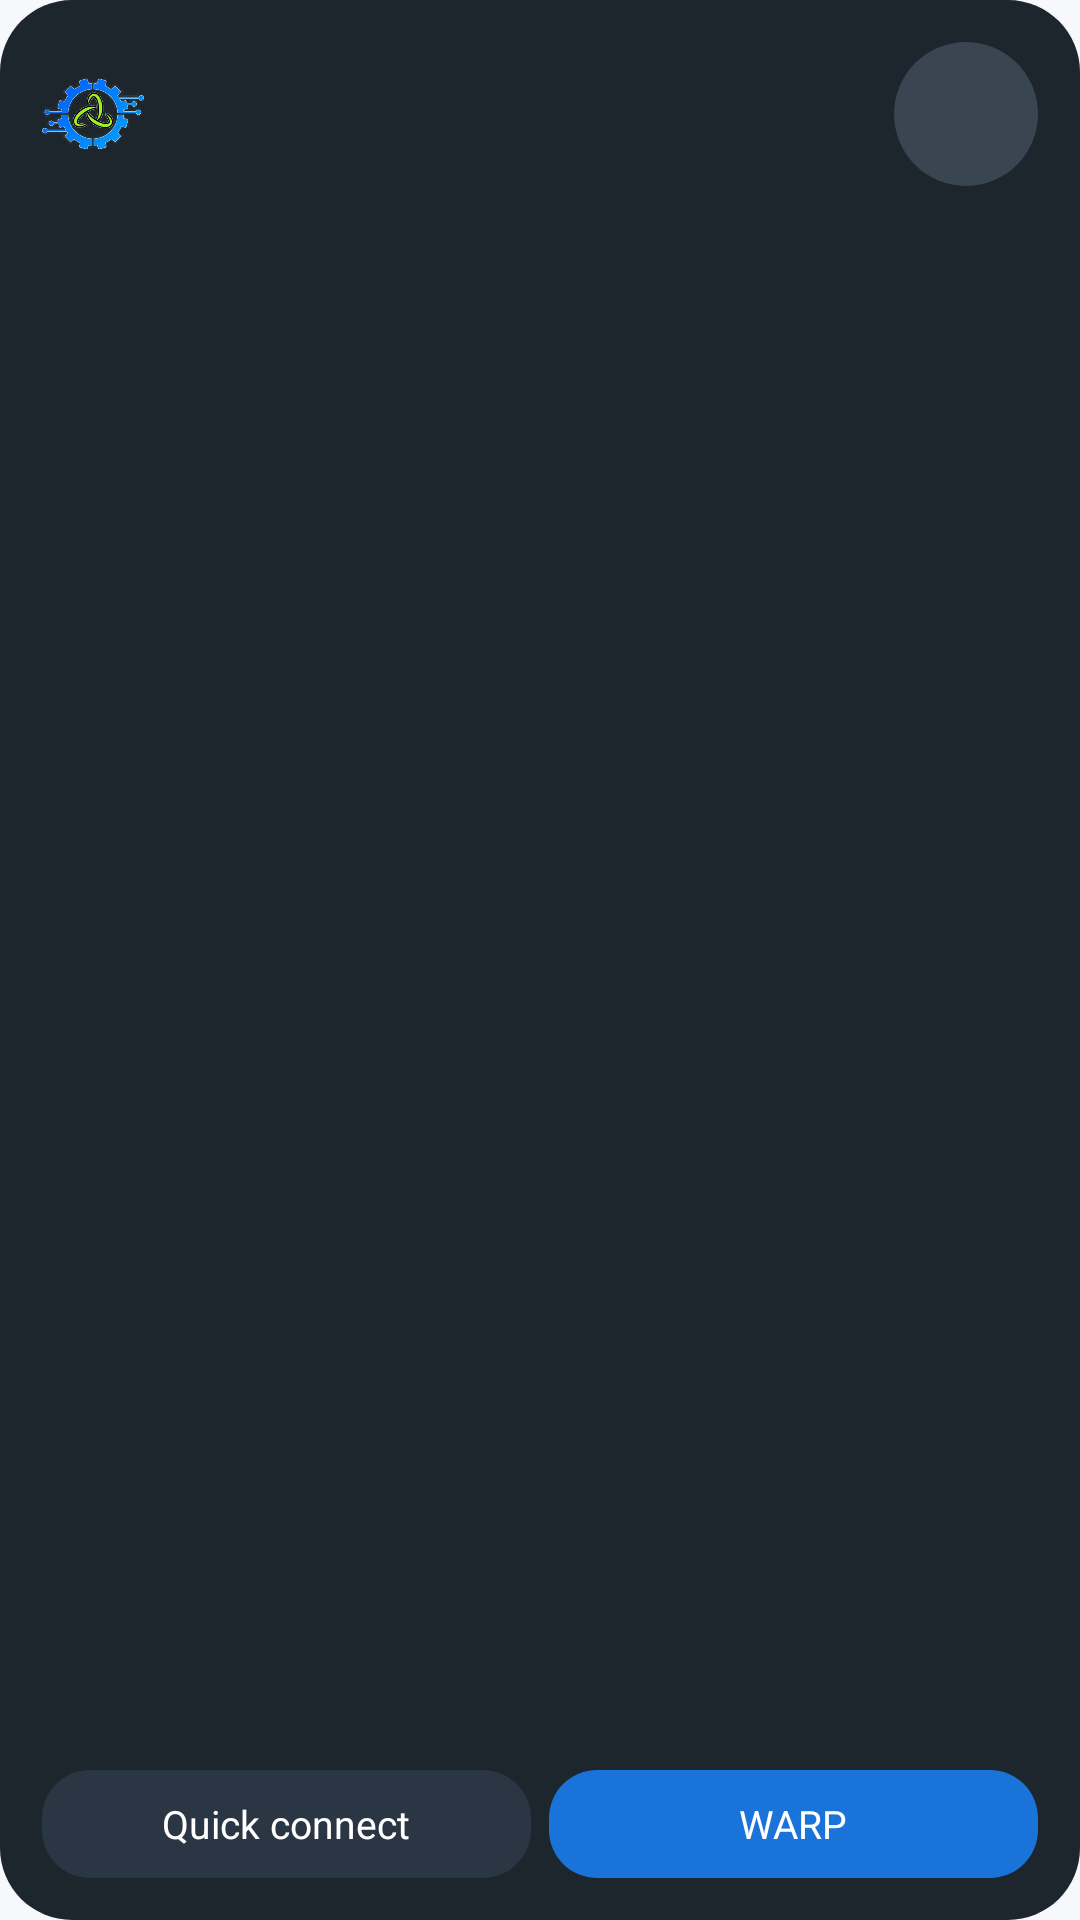

This screen was rendered from an Android layout file. Write that file and the resources it references.
<!-- AndroidManifest.xml: application theme Theme.Netino -->
<!-- res/layout/widget_netino_large.xml -->
<?xml version="1.0" encoding="utf-8"?>
<LinearLayout xmlns:android="http://schemas.android.com/apk/res/android"
    android:id="@+id/widget_root"
    android:layout_width="match_parent"
    android:layout_height="match_parent"
    android:background="@drawable/widget_bg"
    android:orientation="vertical"
    android:padding="14dp">

    <LinearLayout
        android:layout_width="match_parent"
        android:layout_height="wrap_content"
        android:gravity="center_vertical"
        android:orientation="horizontal">

        <ImageView
            android:layout_width="34dp"
            android:layout_height="34dp"
            android:contentDescription="@null"
            android:src="@drawable/logo" />

        <LinearLayout
            android:layout_width="0dp"
            android:layout_height="wrap_content"
            android:layout_marginStart="10dp"
            android:layout_marginEnd="8dp"
            android:layout_weight="1"
            android:orientation="vertical">

            <TextView
                android:id="@+id/widget_status"
                android:layout_width="wrap_content"
                android:layout_height="wrap_content"
                android:textColor="#FFFFFF"
                android:textSize="15sp"
                android:textStyle="bold" />

            <TextView
                android:id="@+id/widget_detail"
                android:layout_width="wrap_content"
                android:layout_height="wrap_content"
                android:ellipsize="end"
                android:maxLines="1"
                android:textColor="#B8C4D0"
                android:textSize="12sp" />
        </LinearLayout>

        <ImageButton
            android:id="@+id/widget_toggle"
            android:layout_width="48dp"
            android:layout_height="48dp"
            android:background="@drawable/widget_btn_off"
            android:contentDescription="@string/cd_connect"
            android:padding="12dp"
            android:scaleType="fitCenter"
            android:src="@drawable/ic_power" />
    </LinearLayout>

    <LinearLayout
        android:layout_width="match_parent"
        android:layout_height="0dp"
        android:layout_weight="1"
        android:gravity="center_vertical"
        android:orientation="horizontal">

        <TextView
            android:id="@+id/widget_down"
            android:layout_width="0dp"
            android:layout_height="wrap_content"
            android:layout_weight="1"
            android:textColor="#42A5F5"
            android:textSize="14sp"
            android:textStyle="bold" />

        <TextView
            android:id="@+id/widget_up"
            android:layout_width="0dp"
            android:layout_height="wrap_content"
            android:layout_weight="1"
            android:textColor="#7CC531"
            android:textSize="14sp"
            android:textStyle="bold" />
    </LinearLayout>

    <LinearLayout
        android:layout_width="match_parent"
        android:layout_height="wrap_content"
        android:orientation="horizontal">

        <TextView
            android:id="@+id/widget_fastest"
            android:layout_width="0dp"
            android:layout_height="36dp"
            android:layout_marginEnd="6dp"
            android:layout_weight="1"
            android:background="@drawable/widget_pill"
            android:gravity="center"
            android:maxLines="1"
            android:text="@string/fastest_server"
            android:textColor="#FFFFFF"
            android:textSize="13sp" />

        <TextView
            android:id="@+id/widget_warp"
            android:layout_width="0dp"
            android:layout_height="36dp"
            android:layout_weight="1"
            android:background="@drawable/widget_pill_warp"
            android:gravity="center"
            android:maxLines="1"
            android:text="@string/widget_warp"
            android:textColor="#FFFFFF"
            android:textSize="13sp" />
    </LinearLayout>
</LinearLayout>
<!-- resources referenced by this layout -->
<resources>
  <!-- drawable logo: png bitmap (drawable-nodpi, 276488 bytes) -->
  <!-- drawable widget_bg (drawable) -->
  <?xml version="1.0" encoding="utf-8"?>
  <shape xmlns:android="http://schemas.android.com/apk/res/android" android:shape="rectangle">
      <solid android:color="#F0101820" />
      <corners android:radius="24dp" />
  </shape>
  <!-- drawable widget_btn_off (drawable) -->
  <?xml version="1.0" encoding="utf-8"?>
  <shape xmlns:android="http://schemas.android.com/apk/res/android" android:shape="oval">
      <solid android:color="#3A4552" />
  </shape>
  <!-- drawable widget_pill (drawable) -->
  <?xml version="1.0" encoding="utf-8"?>
  <shape xmlns:android="http://schemas.android.com/apk/res/android" android:shape="rectangle">
      <solid android:color="#2A3644" />
      <corners android:radius="16dp" />
  </shape>
  <!-- drawable widget_pill_warp (drawable) -->
  <?xml version="1.0" encoding="utf-8"?>
  <shape xmlns:android="http://schemas.android.com/apk/res/android" android:shape="rectangle">
      <solid android:color="@color/widget_primary" />
      <corners android:radius="16dp" />
  </shape>
  <string name="cd_connect">Connect</string>
  <string name="fastest_server">Quick connect</string>
  <string name="widget_warp">WARP</string>
  <style name="Theme.Netino" parent="android:Theme.Material.NoActionBar">
          <item name="android:statusBarColor">@android:color/transparent</item>
          <item name="android:navigationBarColor">@android:color/transparent</item>
          <item name="android:windowBackground">@color/bg</item>
      </style>
  <color name="widget_primary">#1A73D9</color>
  <color name="bg">#FFF6F8FC</color>
</resources>
